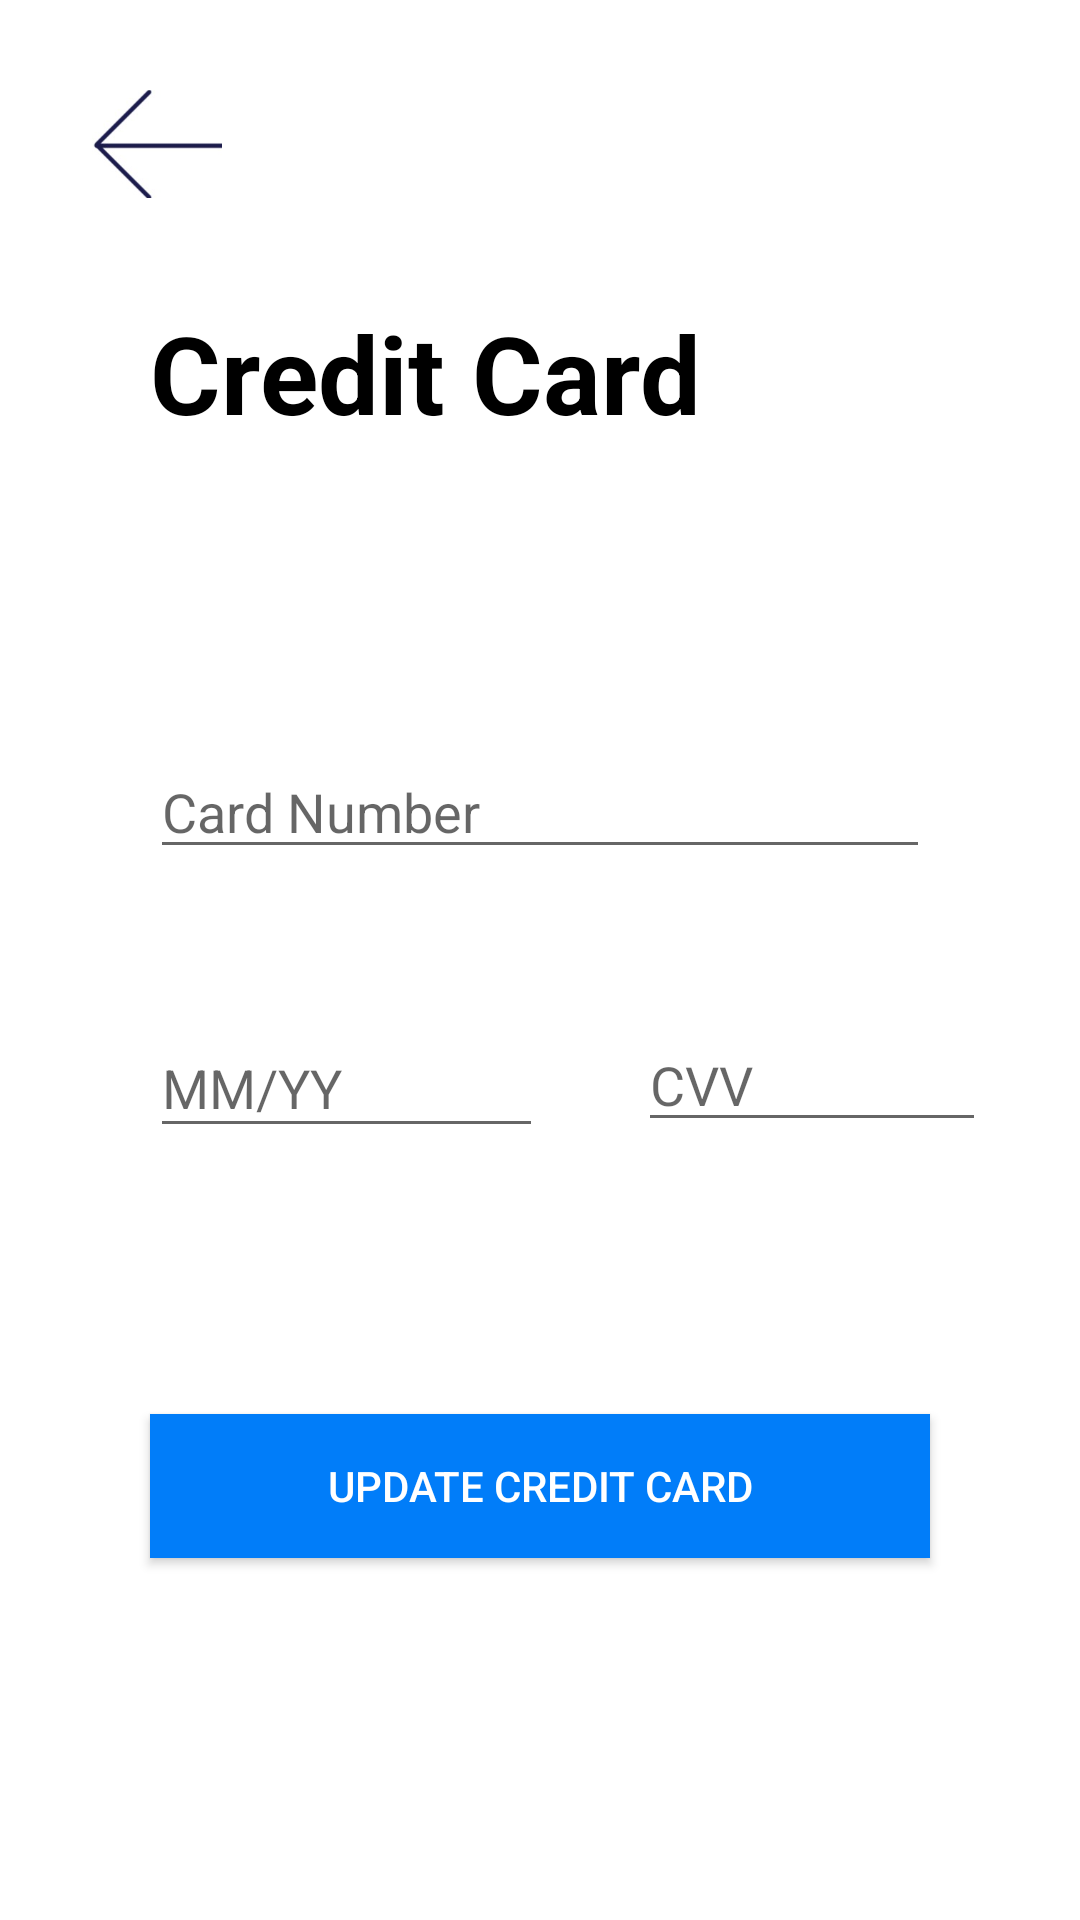

Layout XML and referenced resources for this Android screen:
<!-- AndroidManifest.xml: application theme Theme.BookMyMovie -->
<!-- res/layout/fragment_update_credit_card.xml -->
<androidx.constraintlayout.widget.ConstraintLayout
xmlns:android="http://schemas.android.com/apk/res/android"
xmlns:app="http://schemas.android.com/apk/res-auto"
xmlns:tools="http://schemas.android.com/tools"
android:layout_width="match_parent"
android:layout_height="wrap_content"
tools:context=".ui.CreditCard.UpdateCreditCardFragment">

<TextView
    android:id="@+id/textView"
    android:layout_width="wrap_content"
    android:layout_height="wrap_content"
    android:layout_marginStart="50dp"
    android:layout_marginTop="100dp"
    android:text="Credit Card"
    android:textColor="#000000"
    android:textSize="36sp"
    android:textStyle="bold"
    app:layout_constraintStart_toStartOf="parent"
    app:layout_constraintTop_toTopOf="parent" />

    <EditText
        android:id="@+id/CardNumber"
        android:layout_width="0dp"
        android:layout_height="wrap_content"
        android:layout_marginStart="50dp"
        android:layout_marginTop="100dp"
        android:layout_marginEnd="50dp"
        android:ems="10"
        android:hint="Card Number"
        android:inputType="number"
        app:layout_constraintEnd_toEndOf="parent"
        app:layout_constraintStart_toStartOf="parent"
        app:layout_constraintTop_toBottomOf="@+id/textView" />

    <EditText
        android:id="@+id/CVV"
        android:layout_width="116dp"
        android:layout_height="41dp"
        android:layout_marginStart="50dp"
        android:layout_marginTop="50dp"
        android:layout_marginEnd="50dp"
        android:ems="10"
        android:hint="CVV"
        android:inputType="number"
        app:layout_constraintEnd_toEndOf="parent"
        app:layout_constraintStart_toEndOf="@+id/date"
        app:layout_constraintTop_toBottomOf="@+id/CardNumber" />

    <androidx.appcompat.widget.AppCompatButton
        android:id="@+id/updatePassword"
        android:layout_width="0dp"
        android:layout_height="wrap_content"
        android:layout_marginStart="50dp"
        android:layout_marginTop="70dp"
        android:layout_marginEnd="50dp"
        android:layout_marginBottom="100dp"
        android:background="@color/buttonColor"
        android:text="Update Credit Card"
        android:textColor="@color/white"
        app:layout_constraintBottom_toBottomOf="parent"
        app:layout_constraintEnd_toEndOf="parent"
        app:layout_constraintStart_toStartOf="parent"
        app:layout_constraintTop_toBottomOf="@+id/CVV" />

<ImageButton
    android:id="@+id/backButton"
    android:layout_width="44dp"
    android:layout_height="44dp"
    android:layout_marginStart="30dp"
    android:layout_marginTop="30dp"
    android:background="#FFFFFF"
    android:scaleType="fitStart"
    app:layout_constraintStart_toStartOf="parent"
    app:layout_constraintTop_toTopOf="parent"
    app:srcCompat="@drawable/back_image" />

    <EditText
        android:id="@+id/date"
        android:layout_width="131dp"
        android:layout_height="43dp"
        android:layout_marginStart="50dp"
        android:layout_marginTop="50dp"
        android:ems="10"
        android:hint="MM/YY"
        android:inputType="date"
        app:layout_constraintStart_toStartOf="parent"
        app:layout_constraintTop_toBottomOf="@+id/CardNumber" />


</androidx.constraintlayout.widget.ConstraintLayout>
<!-- resources referenced by this layout -->
<resources>
  <color name="buttonColor">#017df9</color>
  <color name="white">#FFFFFFFF</color>
  <!-- drawable back_image: png bitmap (drawable, 13843 bytes) -->
  <style name="Theme.BookMyMovie" parent="Theme.MaterialComponents.DayNight.DarkActionBar">
          
          
          
          
          
          
          
          
          
          
          
      </style>
</resources>
